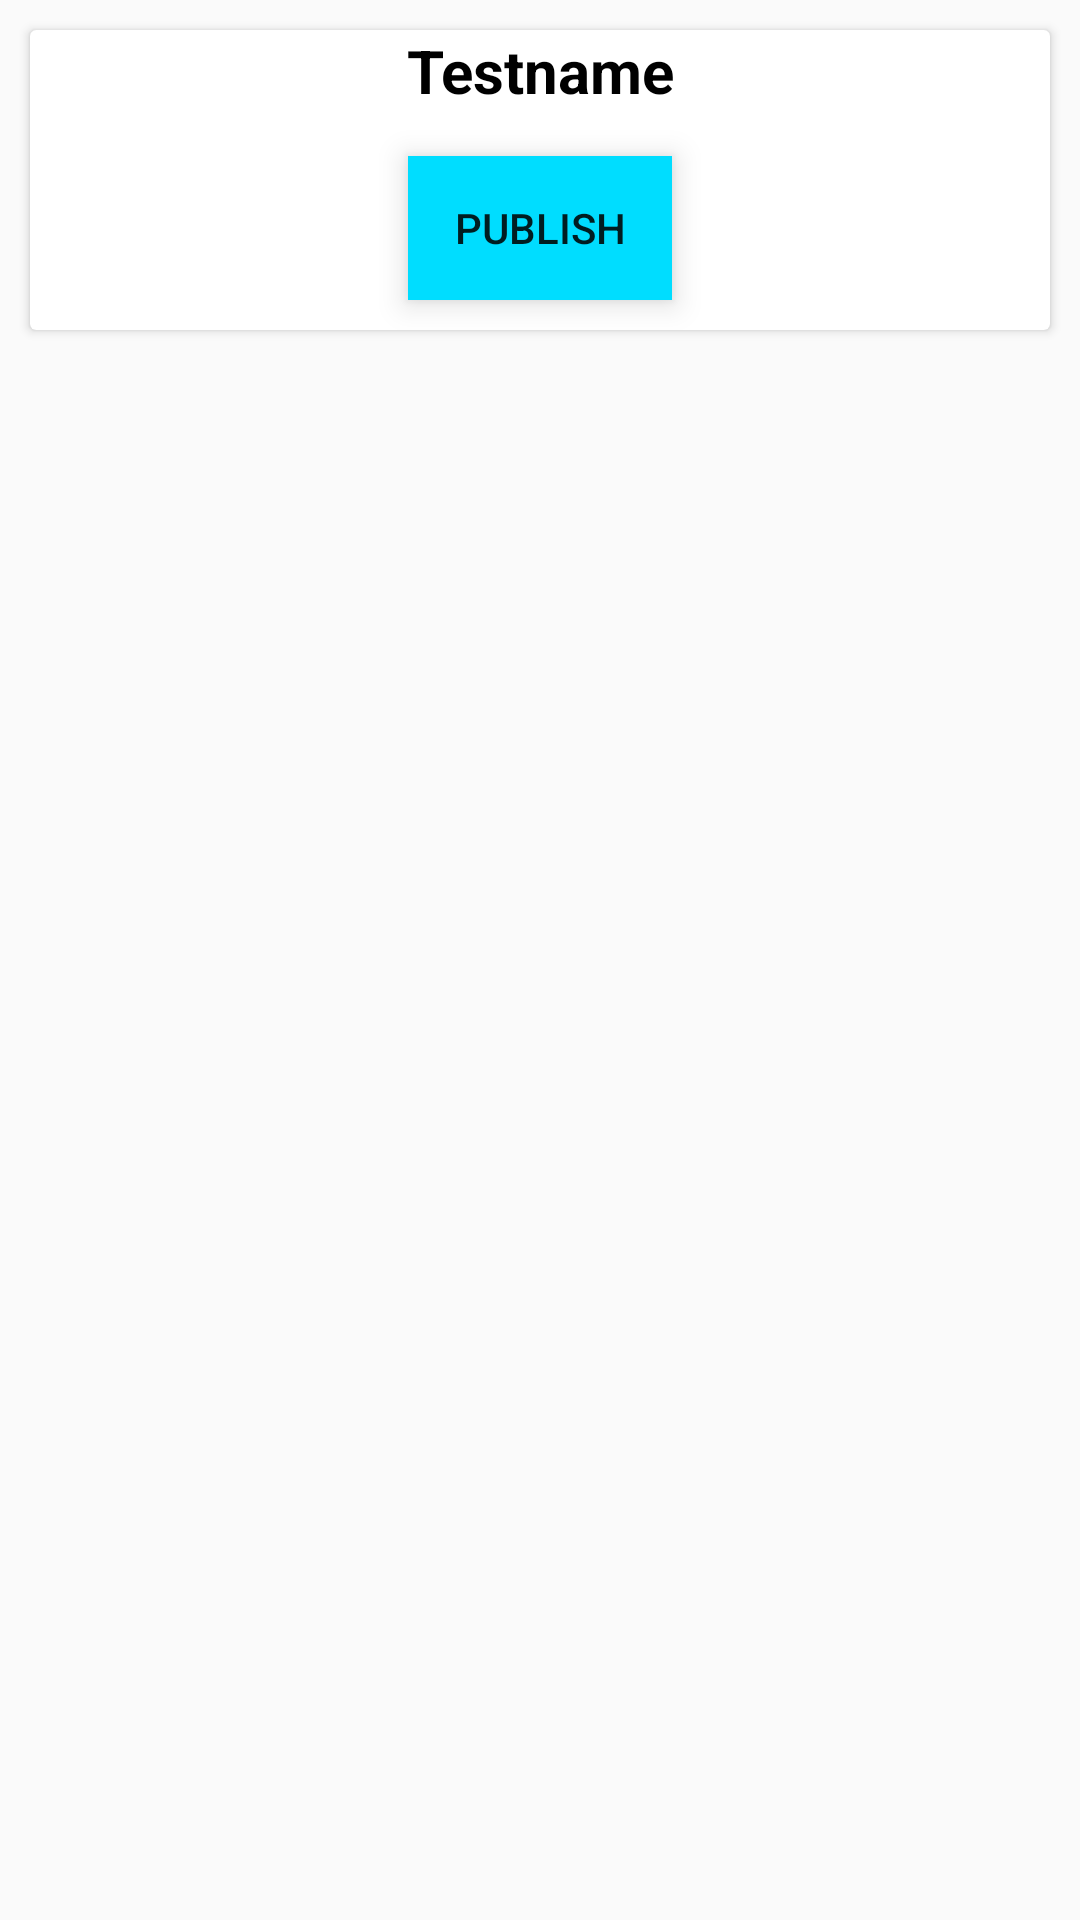

This screen was rendered from an Android layout file. Write that file and the resources it references.
<!-- AndroidManifest.xml: application theme AppTheme -->
<!-- res/layout/activity_single_row.xml -->
<?xml version="1.0" encoding="utf-8"?>
<RelativeLayout xmlns:android="http://schemas.android.com/apk/res/android"
    android:layout_width="match_parent"
    android:layout_height="wrap_content">

    <android.support.v7.widget.CardView
        android:layout_width="match_parent"
        android:layout_height="100dp"
        android:layout_alignParentStart="true"
        android:layout_margin="10dp"
        android:layout_alignParentTop="true"
       >
        <RelativeLayout
            android:layout_width="match_parent"
            android:layout_height="match_parent">
            <TextView
                android:layout_width="match_parent"
                android:layout_height="wrap_content"
                android:text="Testname"
                android:textColor="#000000"
                android:textStyle="bold"
                android:textAlignment="center"
                android:id="@+id/t_name"
                android:textSize="20sp"/>

            <Button
                android:id="@+id/ac_publish"
                android:layout_width="wrap_content"
                android:layout_height="wrap_content"
                android:layout_alignParentBottom="true"
                android:layout_centerHorizontal="true"
                android:layout_marginBottom="10dp"
                android:text="publish"
                android:background="@android:color/holo_blue_bright"
                android:elevation="3dp"
                android:translationZ="3dp"
                android:stateListAnimator="@null"/>
        </RelativeLayout>


    </android.support.v7.widget.CardView>
</RelativeLayout>
<!-- resources referenced by this layout -->
<resources>
  <style name="AppTheme" parent="Theme.AppCompat.Light.NoActionBar">
          
          <item name="colorPrimary">@color/colorPrimary</item>
          <item name="colorPrimaryDark">@color/colorPrimaryDark</item>
          <item name="colorAccent">@color/colorAccent</item>
      </style>
  <!-- not gathered from this repository: default colours our renderer supplied (Android Studio template values) -->
  <color name="colorPrimary">#FF6200EE</color>
  <color name="colorPrimaryDark">#FF3700B3</color>
  <color name="colorAccent">#FF03DAC5</color>
</resources>
